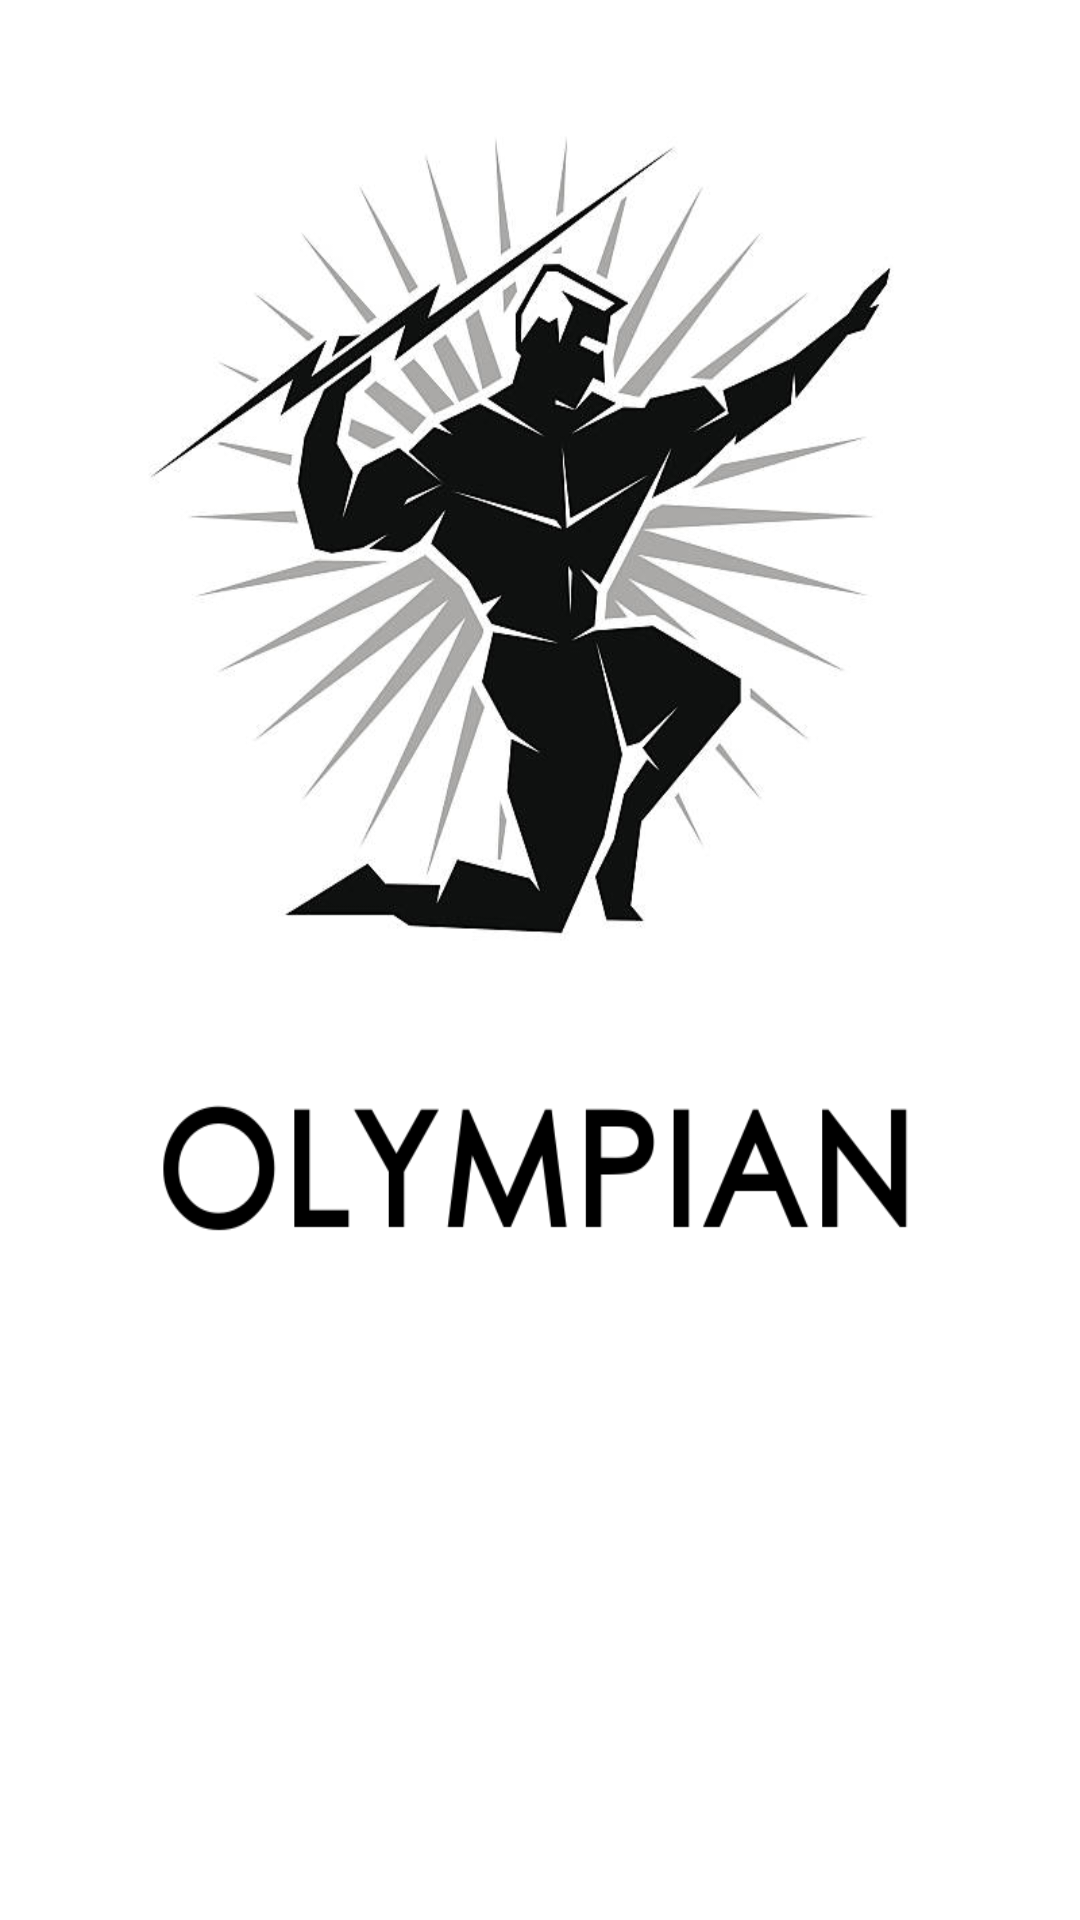

Layout XML and referenced resources for this Android screen:
<!-- AndroidManifest.xml: application theme AppTheme -->
<!-- res/layout/activity_splashscreen.xml -->
<?xml version="1.0" encoding="utf-8"?>

<LinearLayout xmlns:android="http://schemas.android.com/apk/res/android"
    android:layout_width="fill_parent"
    android:layout_height="fill_parent"
    android:background="@drawable/ssbg1"
    android:layout_gravity="center"
    android:id="@+id/lin_lay"
    android:gravity="center_horizontal"
    android:orientation="vertical"
    android:weightSum="1">

</LinearLayout>
<!-- resources referenced by this layout -->
<resources>
  <!-- drawable ssbg1: png bitmap (drawable, 201259 bytes) -->
  <style name="AppTheme" parent="Theme.AppCompat.Light.DarkActionBar">
          
          
  
          <item name="colorPrimary">@android:color/black</item>
          <item name="colorPrimaryDark">@android:color/black</item>
          <item name="colorAccent">@android:color/holo_orange_dark</item>
  
      </style>
</resources>
